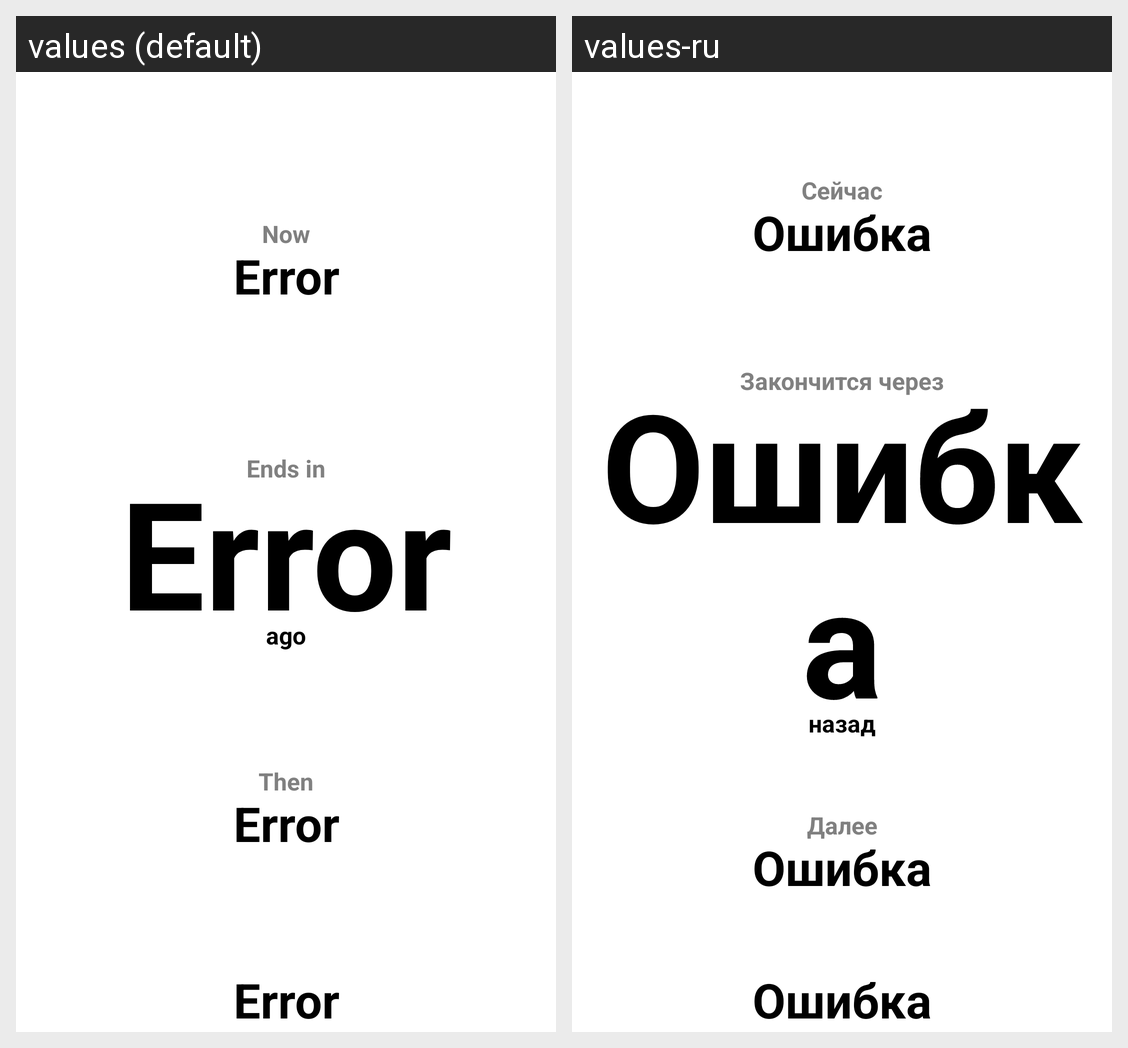

For this localized Android screen grid, give each drawn string resource with its value in every locale shown.
Android screen res/layout/activity_clock.xml rendered under 2 locales, left to right: values (default), values-ru. Device: Nexus 5 (rendered at 1080×1920; each locale shown at half size, 540×960, under a caption strip naming it); theme Theme.Timetable.
Strings drawn on this screen, with the default value and each locale's value (text and hints the layout hard-codes, and strings that could not be matched under every locale, appear in the picture but are not listed):

timer_now
  values: Now
  values-ru: Сейчас

message_error
  values: Error
  values-ru: Ошибка

timer_ends_in
  values: Ends in
  values-ru: Закончится через

timer_ago
  values: ago
  values-ru: назад

timer_then
  values: Then
  values-ru: Далее
